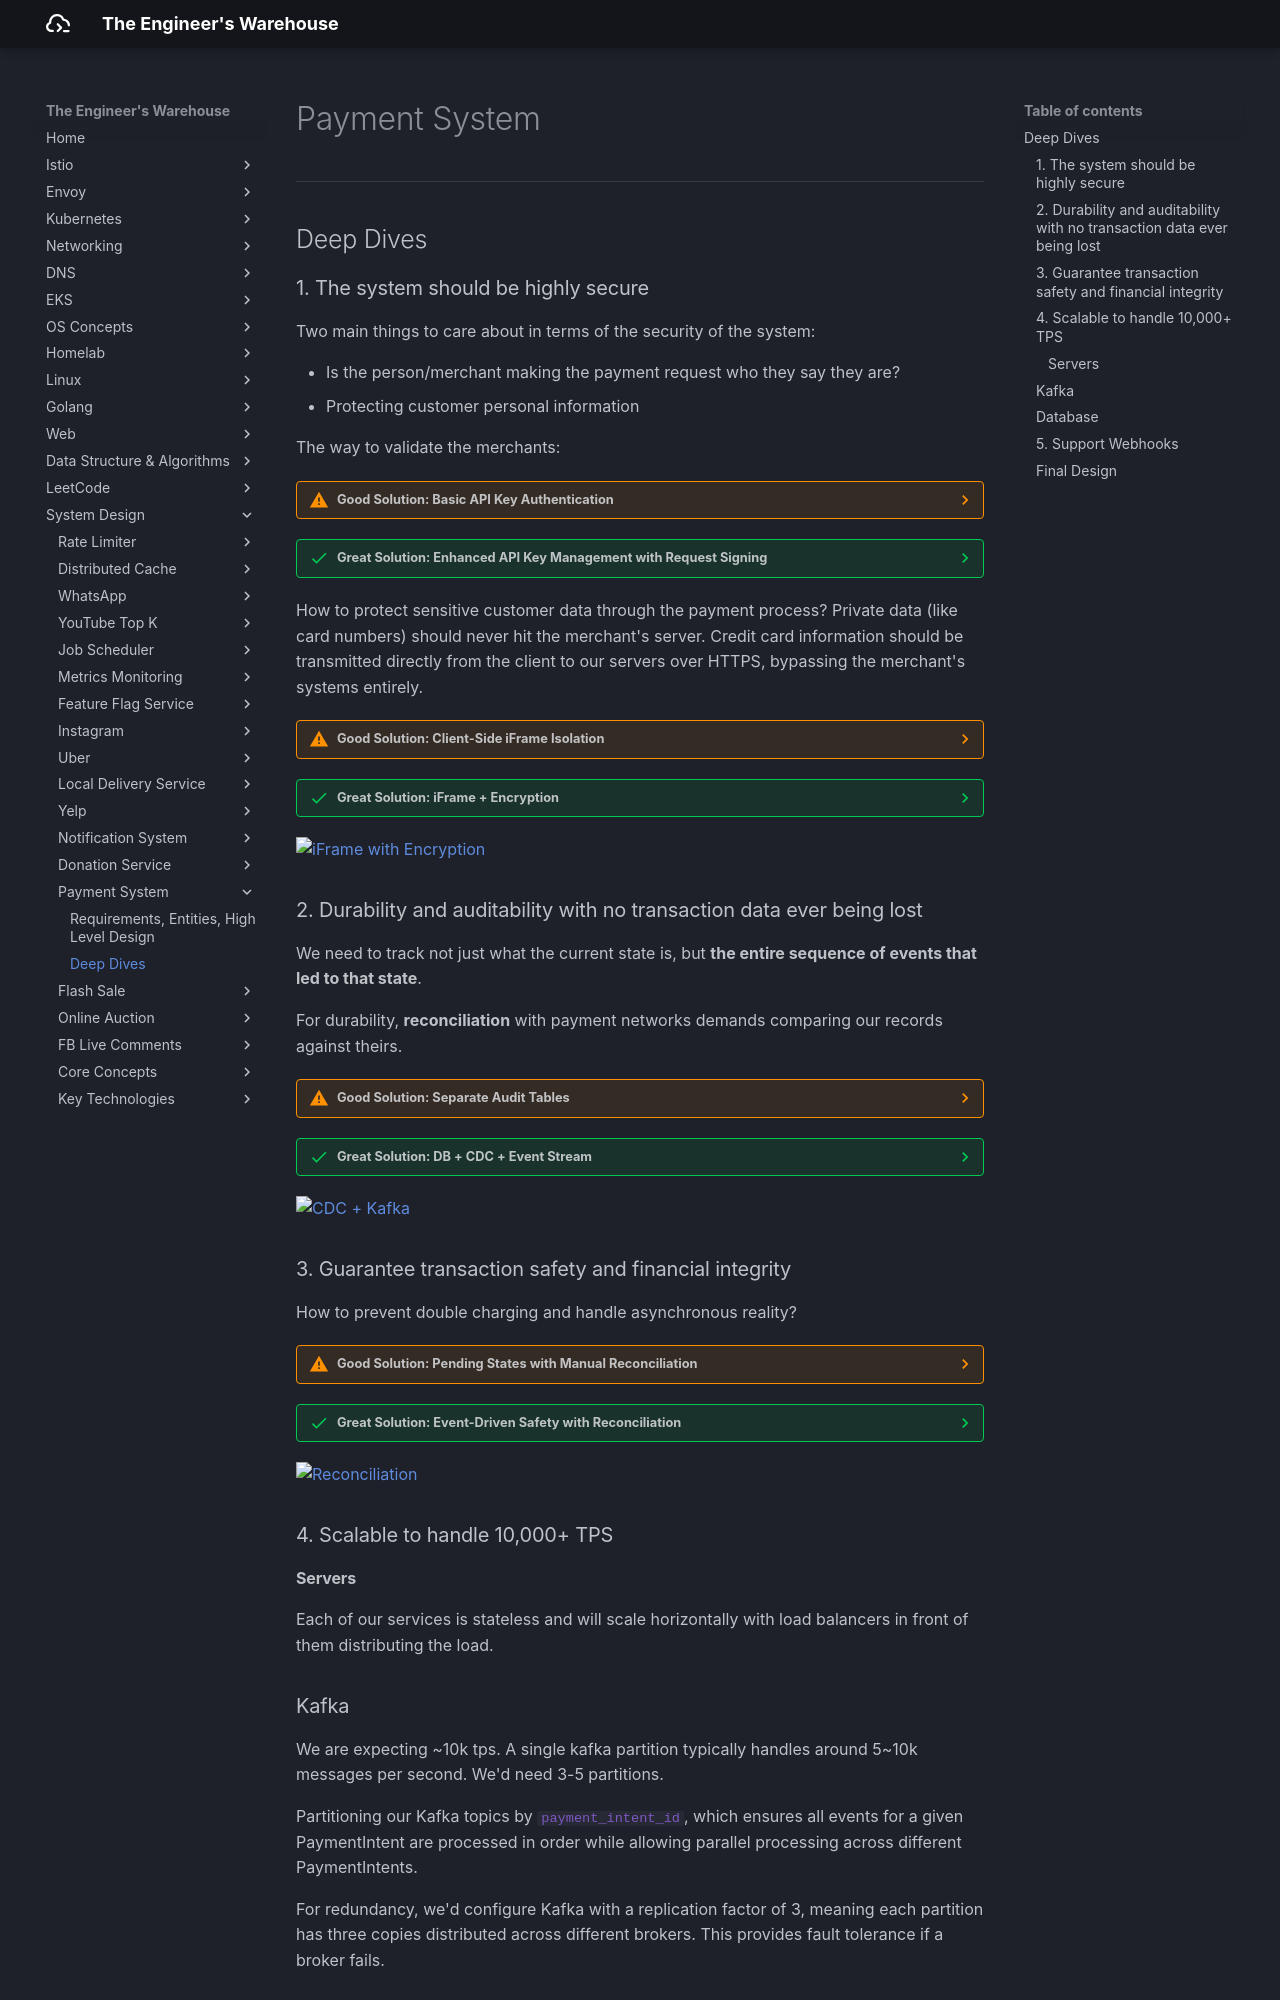

repository: seyoungnam/docs · page: system-design/payment-system/part-2/index.html · generator: mkdocs

# Payment System

---
## Deep Dives

### 1. The system should be highly secure

Two main things to care about in terms of the security of the system:

- Is the person/merchant making the payment request who they say they are?
- Protecting customer personal information

The way to validate the merchants:

??? warning "Good Solution: Basic API Key Authentication"

    **Approach**

    - When a merchant onboards to our payment platform, we generate a unique API key (typically a random string like `pk_live_51NzQRtGswQnXYZ8o`) and store it in our database associated with the merchant's account.
    - For each API request, merchants include this key in the request headers, typically as `Authorization: Bearer {api_key}` or a custom header like `X-API-Key: {api_key}`. 
    - When our API Gateway receives a request, it extracts the API key, looks it up in the database, and identifies the corresponding merchant.

    **Challenges**

    - they're vulnerable to interception through network sniffing.
    - these keys often end up hardcoded in client applications or configuration files, increasing the risk of exposure.


??? success "Great Solution: Enhanced API Key Management with Request Signing"

    **Approach**

    - During merchant onboarding, we provide two keys: a public API key for identification and a private secret key stored securely on the merchant's server (never in client-side code).
    - For each API request, the merchant's server generates a digital signature by hashing the request details (method, endpoint, parameters, body) along with a timestamp and a unique nonce using their secret key.
    - This signature proves the request's authenticity and prevents tampering. This way, even if replayed, we'd know that the timestamp was outside our acceptable window or that the nonce was already used, allowing us to reject the request.

    ``` json
    // Example request with signature
    {
      "method": "POST",
      "path": "/payment-intents/{paymentIntentId}/transactions",
      "body": {
        // body here
      },
      "headers": {
        "Authorization": "Bearer pk_live_51NzQRtGswQnXYZ8o", // API Key
        "X-Request-Timestamp": "2023-10-15T14:22:31Z", // Timestamp
        "X-Request-Nonce": "a1b2c3d4-e5f6-7890-abcd-ef1234567890", // Nonce
        "X-Signature": "sha256=7f83b1657ff1fc53b92dc18148a1d65dfc2d4b1fa3d677284addd200126d9069" // Hash of body
      }
    }
    ```

    This approach uses HMAC (Hash-based Message Authentication Code) with a shared secret key, ensuring both **authenticity** (the request came from the merchant with the valid secret) and **integrity** (the request data hasn't been tampered with).


How to protect sensitive customer data through the payment process? Private data (like card numbers) should never hit the merchant's server. Credit card information should be transmitted directly from the client to our servers over HTTPS, bypassing the merchant's systems entirely.

??? warning "Good Solution: Client-Side iFrame Isolation"

    **Approach**

    Provide a JavaScript SDK that loads iframes directly on the merchants client. Our SDK creates a secure frame on the merchant's webpage that loads directly from our domain. When customers enter card information, it goes straight to our servers without touching the merchant's systems.

    **Challenges**

    - The iframe's security depends on browser security policies, which could be compromised by sophisticated attacks.
    - Additionally, the card data is only protected by HTTPS during transmission, meaning it could be exposed if the iframe is compromised.

??? success "Great Solution: iFrame + Encryption"

    **Approach**

    When a customer enters their card details in our iframe, our JavaScript SDK immediately encrypts the data using this public key before it even leaves their device. This means the card data never exists in an unencrypted form outside the customer's browser.

    The encrypted data is then transmitted over HTTPS to our servers, where we use the corresponding private key (securely stored in Hardware Security Modules) to decrypt it.

![iFrame with Encryption](../../assets/img/system-design/payment-system/dd-1.svg)
